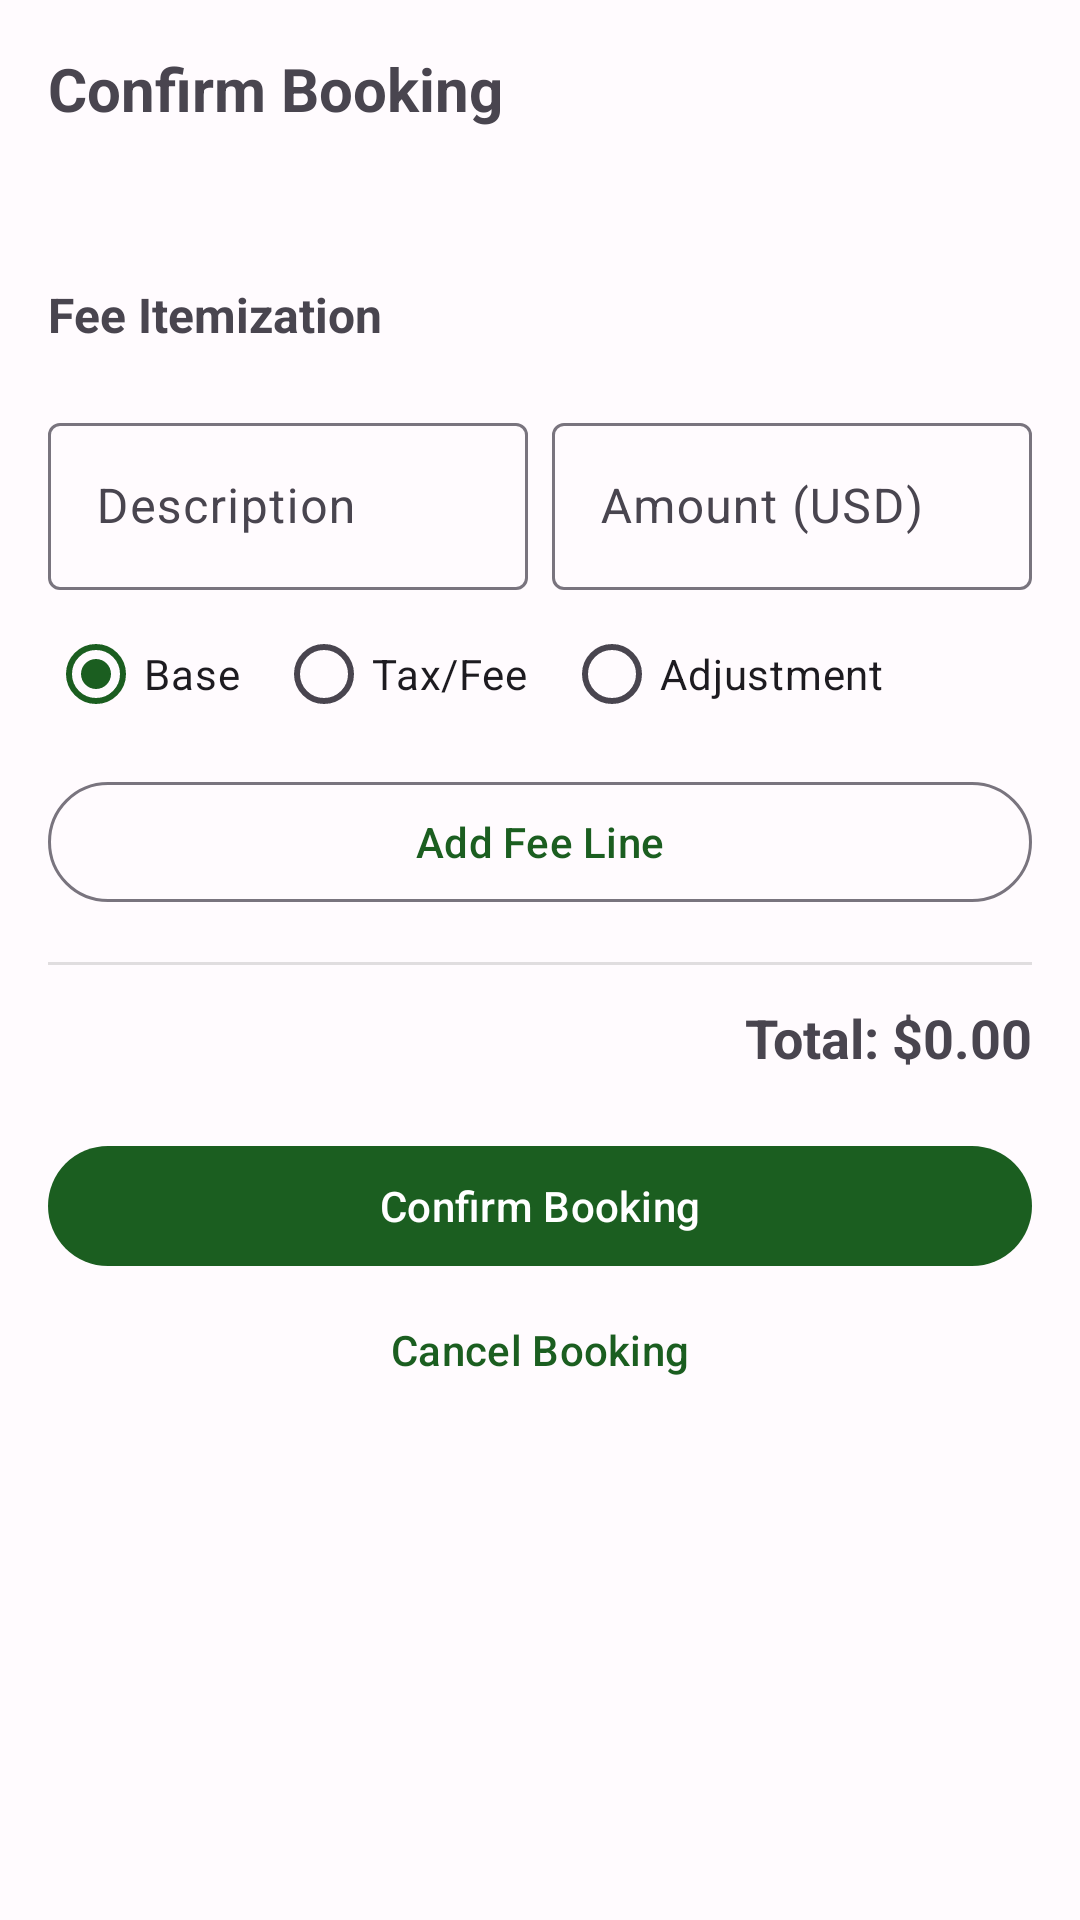

Write the Android layout XML for this screen, with the resource values it uses.
<!-- AndroidManifest.xml: application theme Theme.FieldTripOps -->
<!-- res/layout/fragment_booking_confirm.xml -->
<?xml version="1.0" encoding="utf-8"?>
<ScrollView
    xmlns:android="http://schemas.android.com/apk/res/android"
    xmlns:app="http://schemas.android.com/apk/res-auto"
    android:layout_width="match_parent"
    android:layout_height="match_parent"
    android:fillViewport="true">

    <LinearLayout
        android:layout_width="match_parent"
        android:layout_height="wrap_content"
        android:orientation="vertical"
        android:padding="16dp">

        <TextView
            android:layout_width="match_parent"
            android:layout_height="wrap_content"
            android:text="Confirm Booking"
            android:textSize="20sp"
            android:textStyle="bold" />

        <TextView
            android:id="@+id/orderSummaryText"
            android:layout_width="match_parent"
            android:layout_height="wrap_content"
            android:layout_marginTop="12dp"
            android:textSize="14sp" />

        <TextView
            android:layout_width="match_parent"
            android:layout_height="wrap_content"
            android:layout_marginTop="20dp"
            android:text="Fee Itemization"
            android:textSize="16sp"
            android:textStyle="bold" />

        <LinearLayout
            android:id="@+id/feeRowsContainer"
            android:layout_width="match_parent"
            android:layout_height="wrap_content"
            android:layout_marginTop="8dp"
            android:orientation="vertical" />

        <LinearLayout
            android:layout_width="match_parent"
            android:layout_height="wrap_content"
            android:layout_marginTop="12dp"
            android:orientation="vertical">

            <LinearLayout
                android:layout_width="match_parent"
                android:layout_height="wrap_content"
                android:orientation="horizontal">

                <com.google.android.material.textfield.TextInputLayout
                    style="@style/Widget.Material3.TextInputLayout.OutlinedBox"
                    android:layout_width="0dp"
                    android:layout_height="wrap_content"
                    android:layout_weight="1"
                    android:hint="Description">
                    <com.google.android.material.textfield.TextInputEditText
                        android:id="@+id/feeDescInput"
                        android:layout_width="match_parent"
                        android:layout_height="wrap_content"
                        android:inputType="text" />
                </com.google.android.material.textfield.TextInputLayout>

                <com.google.android.material.textfield.TextInputLayout
                    style="@style/Widget.Material3.TextInputLayout.OutlinedBox"
                    android:layout_width="0dp"
                    android:layout_height="wrap_content"
                    android:layout_marginStart="8dp"
                    android:layout_weight="1"
                    android:hint="Amount (USD)">
                    <com.google.android.material.textfield.TextInputEditText
                        android:id="@+id/feeAmountInput"
                        android:layout_width="match_parent"
                        android:layout_height="wrap_content"
                        android:inputType="numberDecimal" />
                </com.google.android.material.textfield.TextInputLayout>
            </LinearLayout>

            <RadioGroup
                android:id="@+id/feeCategoryGroup"
                android:layout_width="match_parent"
                android:layout_height="wrap_content"
                android:layout_marginTop="4dp"
                android:orientation="horizontal">

                <RadioButton
                    android:id="@+id/radioBase"
                    android:layout_width="wrap_content"
                    android:layout_height="wrap_content"
                    android:checked="true"
                    android:text="Base" />

                <RadioButton
                    android:id="@+id/radioTax"
                    android:layout_width="wrap_content"
                    android:layout_height="wrap_content"
                    android:layout_marginStart="12dp"
                    android:text="Tax/Fee" />

                <RadioButton
                    android:id="@+id/radioAdjust"
                    android:layout_width="wrap_content"
                    android:layout_height="wrap_content"
                    android:layout_marginStart="12dp"
                    android:text="Adjustment" />
            </RadioGroup>

            <com.google.android.material.button.MaterialButton
                android:id="@+id/addFeeButton"
                style="@style/Widget.Material3.Button.OutlinedButton"
                android:layout_width="match_parent"
                android:layout_height="wrap_content"
                android:layout_marginTop="8dp"
                android:text="Add Fee Line" />
        </LinearLayout>

        <View
            android:layout_width="match_parent"
            android:layout_height="1dp"
            android:layout_marginTop="16dp"
            android:background="?android:attr/listDivider" />

        <TextView
            android:id="@+id/totalText"
            android:layout_width="match_parent"
            android:layout_height="wrap_content"
            android:layout_marginTop="12dp"
            android:gravity="end"
            android:textSize="18sp"
            android:textStyle="bold"
            android:text="Total: $0.00" />

        <TextView
            android:id="@+id/errorsText"
            android:layout_width="match_parent"
            android:layout_height="wrap_content"
            android:layout_marginTop="12dp"
            android:textColor="?colorError"
            android:visibility="gone" />

        <com.google.android.material.button.MaterialButton
            android:id="@+id/confirmButton"
            android:layout_width="match_parent"
            android:layout_height="wrap_content"
            android:layout_marginTop="20dp"
            android:text="Confirm Booking" />

        <com.google.android.material.button.MaterialButton
            android:id="@+id/cancelButton"
            style="@style/Widget.Material3.Button.TextButton"
            android:layout_width="match_parent"
            android:layout_height="wrap_content"
            android:text="Cancel Booking" />
    </LinearLayout>
</ScrollView>
<!-- resources referenced by this layout -->
<resources>
  <style name="Theme.FieldTripOps" parent="Theme.Material3.Light.NoActionBar">
          
          <item name="colorPrimary">@color/primary</item>
          <item name="colorOnPrimary">@color/on_primary</item>
          <item name="colorPrimaryContainer">@color/primary_container</item>
          <item name="colorOnPrimaryContainer">@color/on_primary_container</item>
  
          
          <item name="colorSecondary">@color/secondary</item>
          <item name="colorOnSecondary">@color/on_secondary</item>
          <item name="colorSecondaryContainer">@color/secondary_container</item>
          <item name="colorOnSecondaryContainer">@color/on_secondary_container</item>
  
          
          <item name="colorError">@color/error</item>
          <item name="colorOnError">@color/on_error</item>
  
          
          <item name="colorSurface">@color/surface</item>
          <item name="colorOnSurface">@color/on_surface</item>
          <item name="colorSurfaceVariant">@color/surface_variant</item>
          <item name="colorOnSurfaceVariant">@color/on_surface_variant</item>
          <item name="colorOutline">@color/outline</item>
  
          <item name="android:colorBackground">@color/background</item>
          <item name="colorOnBackground">@color/on_background</item>
  
          
          <item name="android:statusBarColor">@color/primary</item>
      </style>
  <color name="primary">#1B5E20</color>
  <color name="on_primary">#FFFFFF</color>
  <color name="primary_container">#A5D6A7</color>
  <color name="on_primary_container">#002204</color>
  <color name="secondary">#33691E</color>
  <color name="on_secondary">#FFFFFF</color>
  <color name="secondary_container">#C8E6C9</color>
  <color name="on_secondary_container">#0D2B00</color>
  <color name="error">#B3261E</color>
  <color name="on_error">#FFFFFF</color>
  <color name="surface">#FFFBFE</color>
  <color name="on_surface">#1C1B1F</color>
  <color name="surface_variant">#E7E0EC</color>
  <color name="on_surface_variant">#49454F</color>
  <color name="outline">#79747E</color>
  <color name="background">#FFFBFE</color>
  <color name="on_background">#1C1B1F</color>
</resources>
